Run: headless pygame with SDL's dummy video driver; simulated clock (each Clock.tick advances the game by its frame time, no real sleeping); random seed 0; keys injected as events and as key.get_pressed() state; no mouse input.
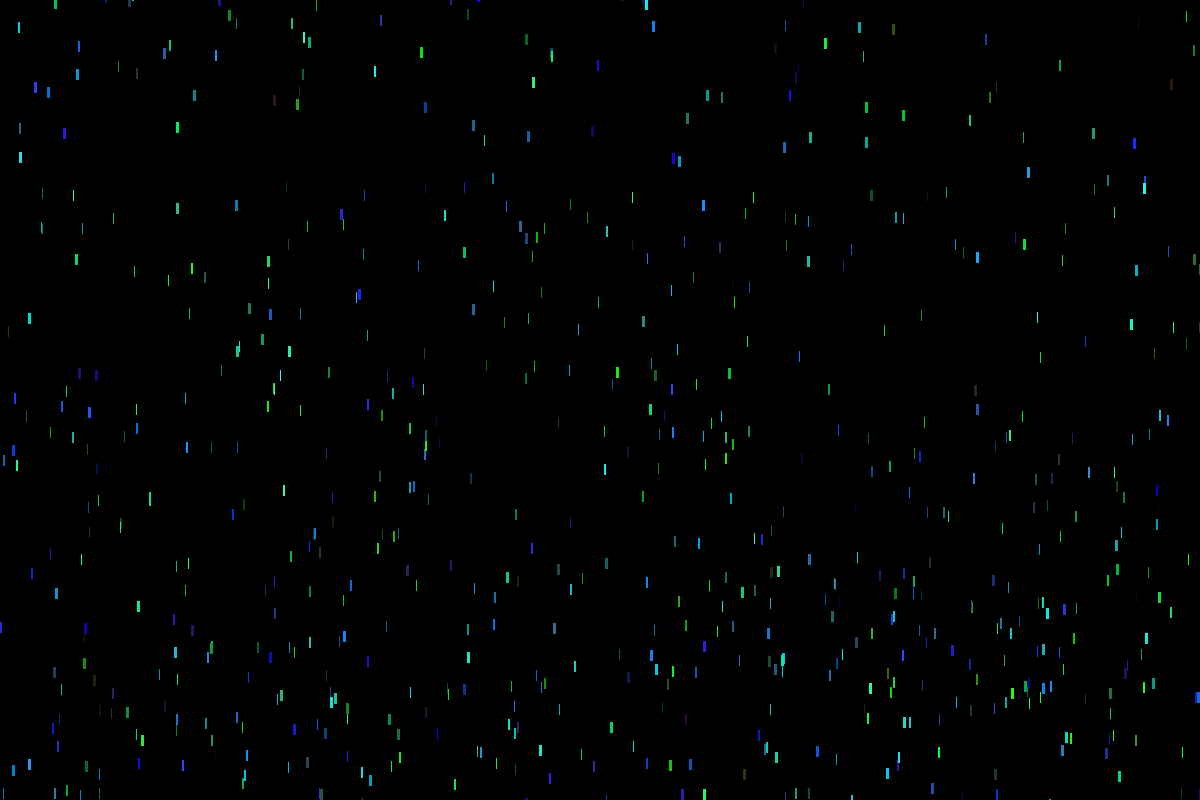
Frame 1 of 4 · flips 1–60 · no input
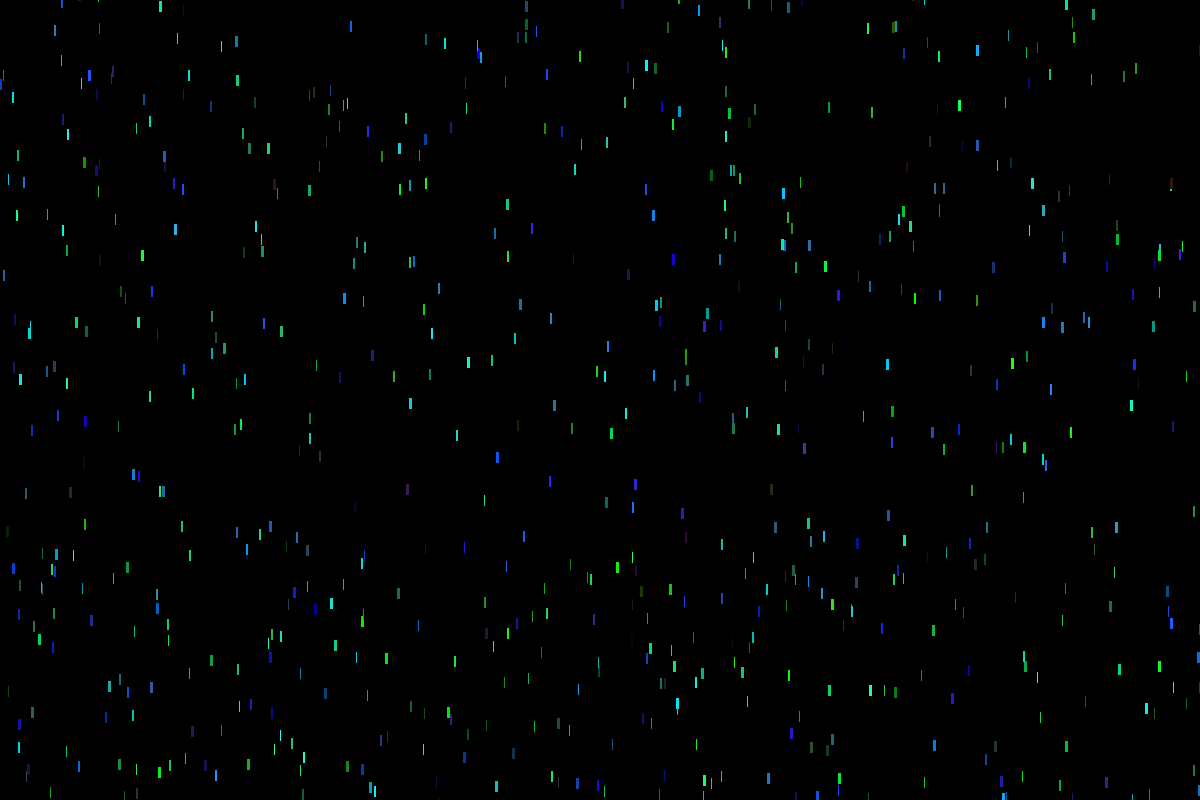
Frame 2 of 4 · flips 61–180 · tapped SPACE, RETURN · held RIGHT (→), D
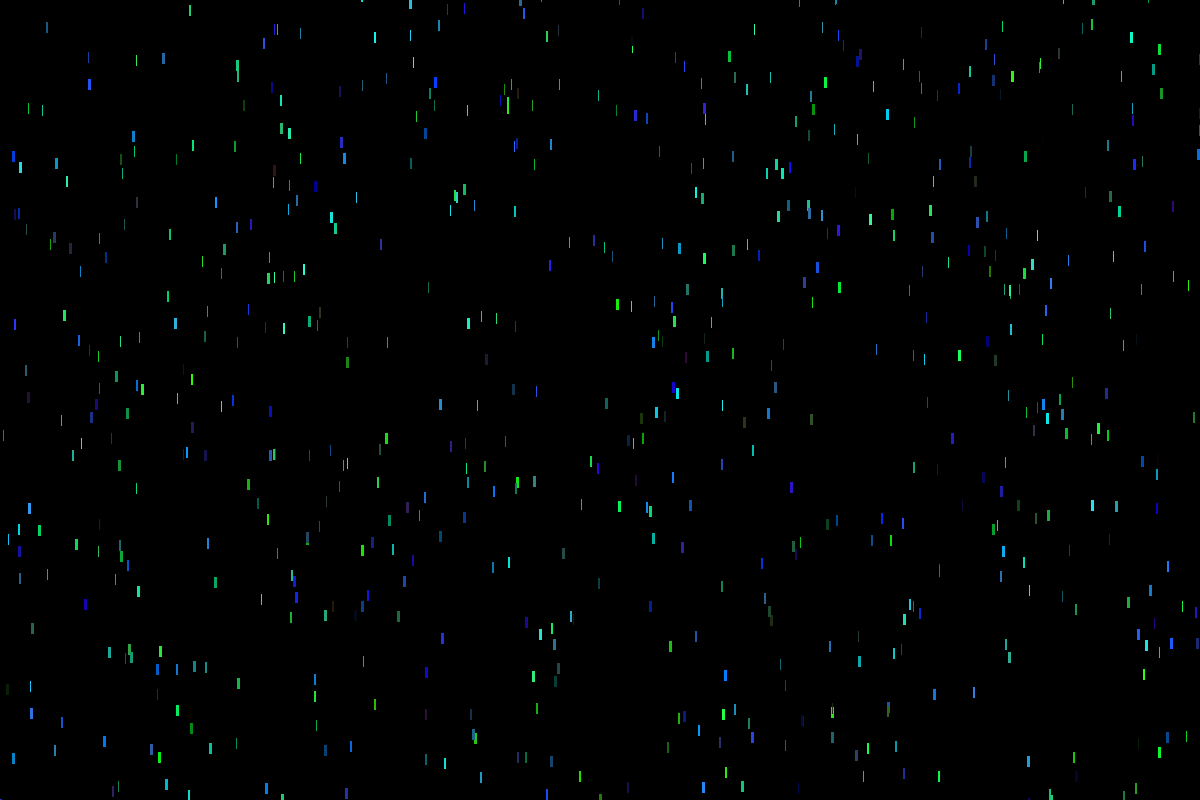
Frame 3 of 4 · flips 181–300 · held DOWN (↓), S
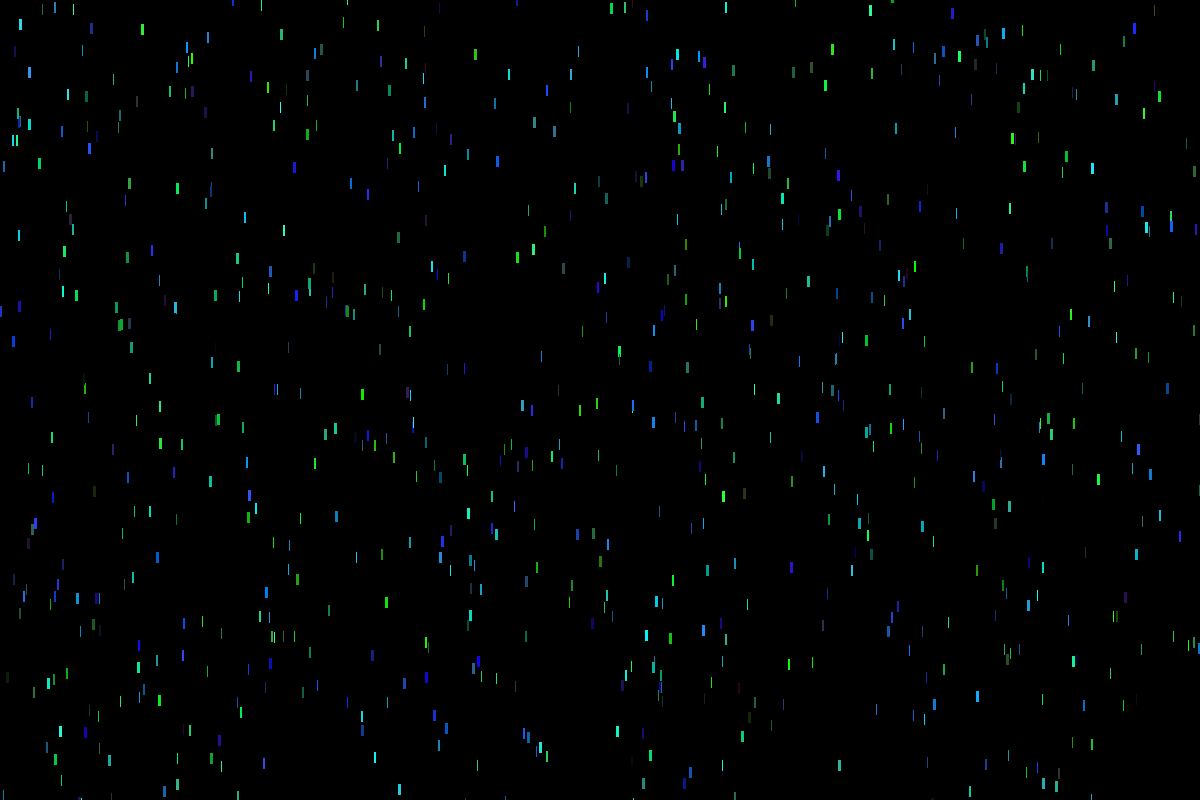
Frame 4 of 4 · flips 301–420 · held LEFT (←), A, UP (↑), W

The pygame program that drew these frames:

import pygame
from random import randint
pygame.init()
WIDTH = 1200
HEIGHT = 800
FPS = 60
display = pygame.display.set_mode((WIDTH, HEIGHT))
clock = pygame.time.Clock()
class Drop:
    def __init__(self):
        self.px, self.py = randint(0, WIDTH), randint(0, HEIGHT)
        self.size = randint(1, 3)

         # Игра цвета
        c = randint(0, 255)
        x = randint(0, 50)
        a = randint(0, 255)
        self.color = (x, a, c)


    def update(self):
        if self.py > HEIGHT and self.dy > HEIGHT:
             self.py = randint(-HEIGHT, 0)
        self.py += self.size * 3
        self.dy = self.py + 10

    def draw(self):

        pygame.draw.line(display, self.color, (self.px, self.py), (self.px, self.dy), self.size)
rain = []
for _ in range(1000):
    rain.append(Drop())
ON = True
while ON:

    for event in pygame.event.get():
        if event.type == pygame.QUIT:
            ON = False

    for drop in rain:
         drop.update()
    display.fill('black')
    for drop in rain:
         drop.draw()

    pygame.display.update()
    clock.tick(FPS)
pygame.quit()
